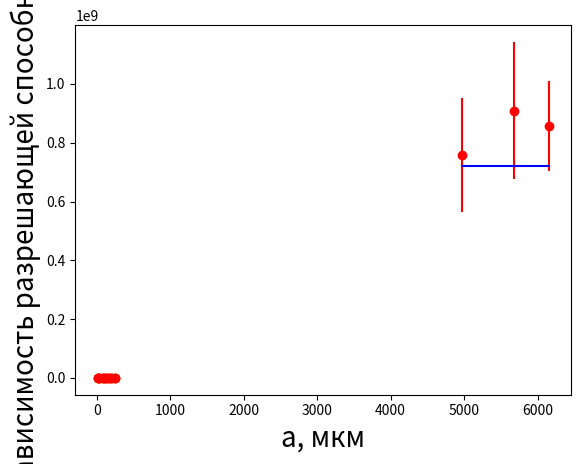

The script that saved this image:
import numpy as np
import matplotlib.pyplot as plt
def Dl(sL1,sL2, Amax):
    sL=(sL1+sL2)/2
    SsL=((sL1-sL)**2+(sL2-sL)**2)**0.5
    Dl=Amax/sL/10**(-4)/2
    sDl=Amax/(sL**2)*SsL*10**4
    return Dl, sDl
def PLT1 (x,y, yerr, X, Y): 
    y=y
    x=x
    k=len(y)
    Sum_xy=0
    Sum_x=0
    Sum_y=0
    Sum_x2=0
    for i in range(k):
       Sum_xy=Sum_xy+x[i]*y[i]
       Sum_x=Sum_x+x[i]
       Sum_y=Sum_y+y[i] 
       Sum_x2=Sum_x2+x[i]**2
    A=(k*Sum_xy-Sum_x*Sum_y)/(k*Sum_x2-Sum_x**2)
    B=(Sum_y-A*Sum_x)/k
    Sigma_A=0
    y_Aproximated=np.zeros(k, dtype=float)
    
    print(Y, "от", X, "  ","A=",A)
    print(Y, "от", X, "  ","B=",B)
    y_Aproximated=np.zeros(k, dtype=float)
    for i in range(k):
     y_Aproximated[i]=x[i]*A+B
     Sigma_A= Sigma_A+(y[i]-y_Aproximated[i])**2
    print(Y, "от", X, "  ","Sigma_A=", Sigma_A )
    
    plt.errorbar(x, y_Aproximated,   fmt='--')
    plt.errorbar( x, y,  yerr=yerr, fmt='o')
    print(" ")
    return A
Dl1,sDl1=Dl(1.8, 2.16, 30*10000)
Dl2,sDl2=Dl(1.5, 1.8, 30*10000)
Dl3,sDl3=Dl(1.639, 1.86,30*10000)
L1=[4977, 5679, 6150]
Dlt=600*1200*1000
y=[Dl1,Dl2, Dl3]
y2=[Dlt,Dlt, Dlt]
x=L1
X="L, А"
Y="Dl, линейная дисперсия прибора от длины волны"
plt.xlabel(X)
plt.ylabel(Y)
plt.errorbar( x, y, yerr=[sDl1,sDl2,sDl3], fmt='o', c='r', ecolor='red')
plt.errorbar(x, y2, fmt='-', c='blue')
plt.grid()
plt.plot()
plt.show()
sl1=[0.70, 1.45, 1.92, 2, 3.75, 4.45, 0.41]
sl2=[0.66, 1.44, 1.98, 2.89, 2.57, 4.26, 0.39]
A=[30, 80, 120, 160, 200, 250, 16]
sL=np.zeros(len(A))
Ssl=np.zeros(len(A))
for i in range(len(sl2)):
    sl1[i]=abs(sl1[i])
    sl2[i]=abs(sl2[i])
    sL[i]=(sl1[i]+sl2[i])/2
    Ssl[i]=((sl1[i]-sL[i])**2+(sl2[i]-sL[i])**2)**0.5/len(sl2)
Ssl[5]=Ssl[5]*30
Ssl[4]=Ssl[4]*5
X="а, мкм"
Y="L, А, ширина линии в спектре"
plt.xlabel(X)
plt.ylabel(Y)
plt.errorbar( A, sL, fmt='o', c='r', ecolor='red')
plt.grid()
plt.plot()
plt.show()    
C=PLT1(A, sL, Ssl, "а, мкм","L, А, ширина линии в спектре")
plt.xlabel("а, мкм")
plt.ylabel("L, А, ширина линии в спектре от ширины щели")
plt.grid()
plt.plot()
plt.show()    
Dl2a=1/C
print(Dl2a)
L=5885
R=np.zeros(len(sl2))
Sr=np.zeros(len(sl2))
Y="Зависимость разрешающей способности"
for i in range(len(sl2)):
   R[i]=L*Dl2a/A[i]/3
   Sr[i]=R[0]*0.05+R[i]*0.05
plt.xlabel(X,fontsize=20)
plt.ylabel(Y,fontsize=20)
plt.errorbar( A, R, yerr=Sr, fmt='o', c='r', ecolor='red')
plt.grid()
plt.plot()
plt.show()

    